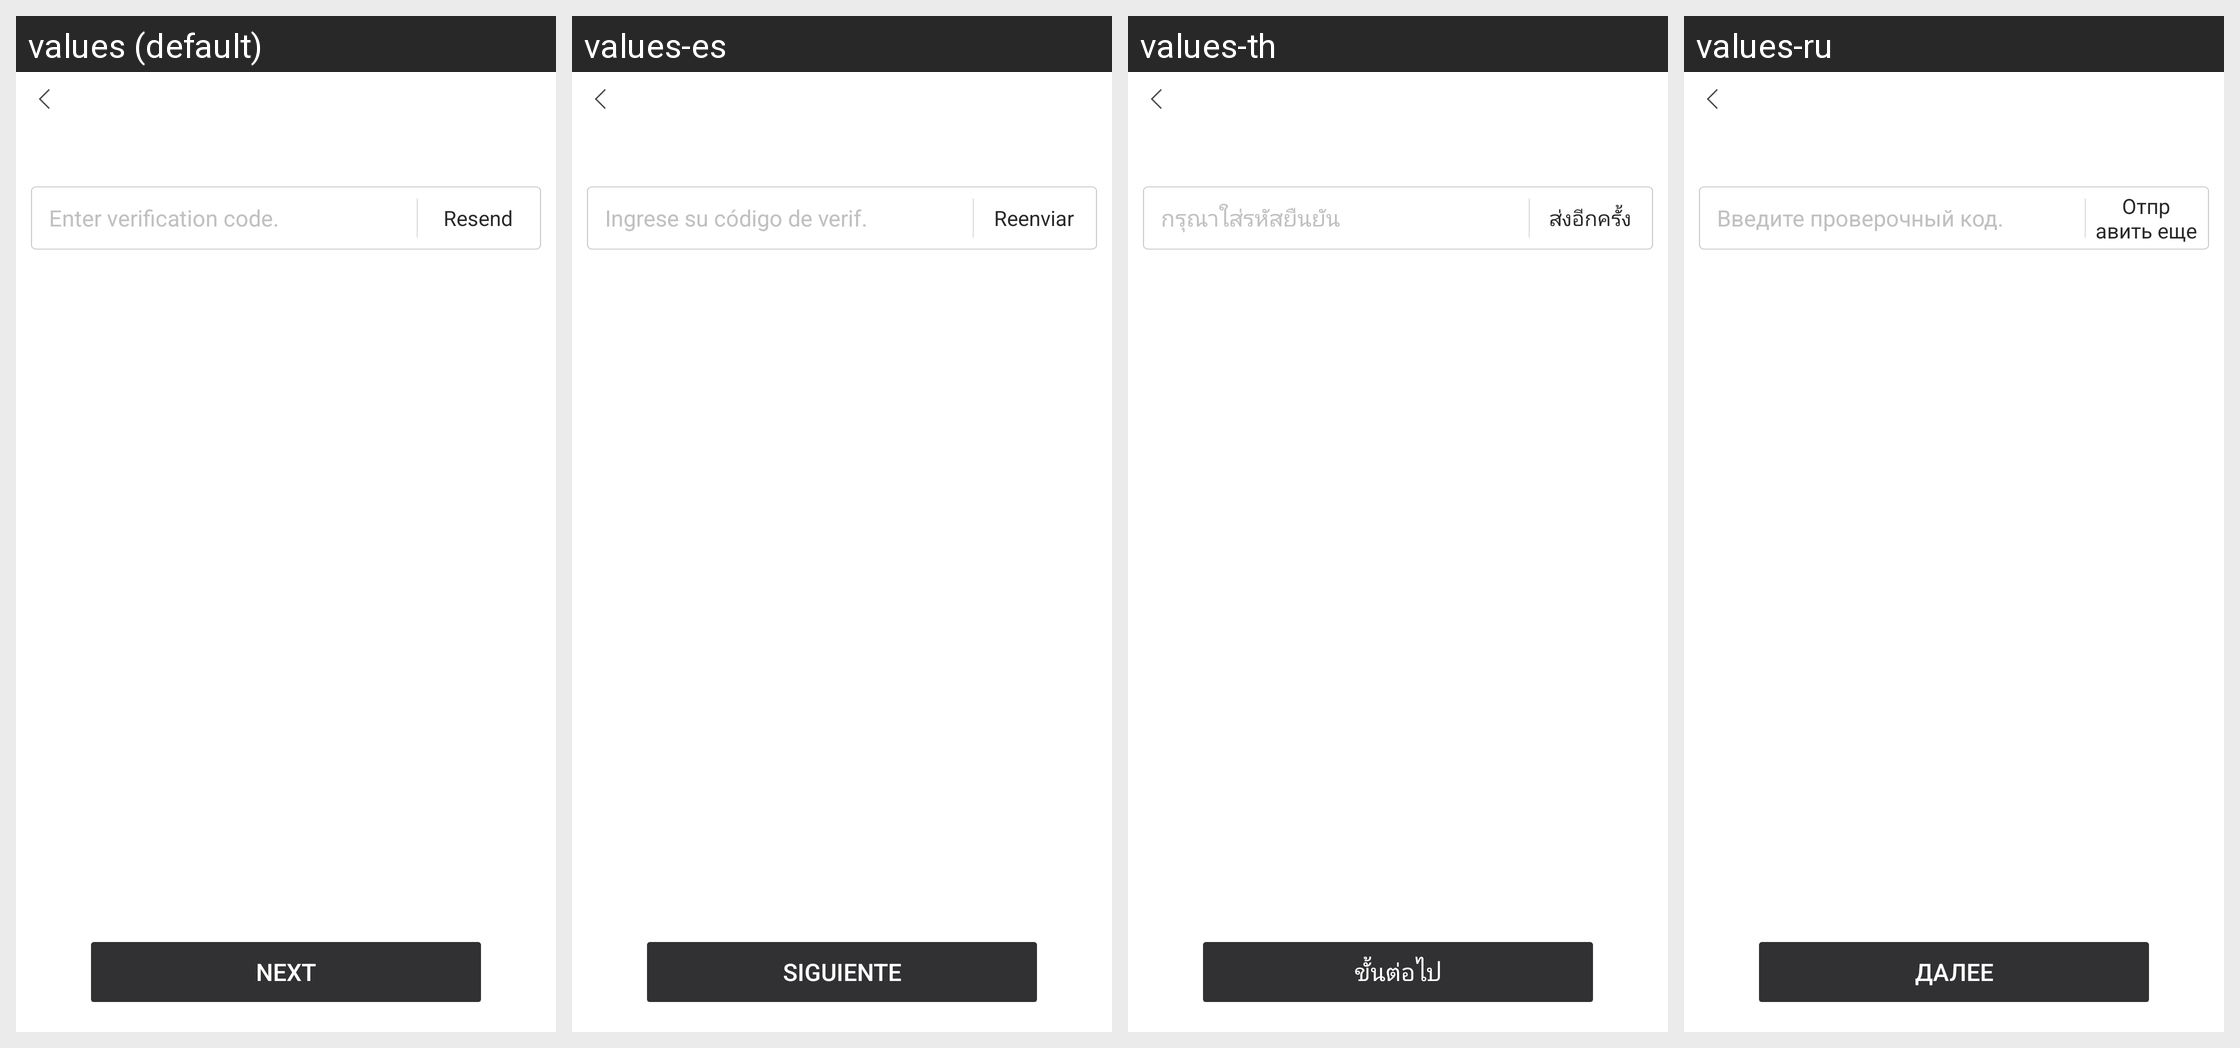

Here is an Android app screen in its default locale and in the app's own translations. Write out the translated-string differences for the strings that appear on this screen.
Android screen res/layout/netease_mpay_oversea__security_mail_code_input.xml rendered under 4 locales, left to right: values (default), values-es, values-th, values-ru. Device: Nexus 5 (rendered at 1080×1920; each locale shown at half size, 540×960, under a caption strip naming it); theme Theme.MaterialComponents.DayNight.NoActionBar.
Other locales in the repository, not shown: values-af, values-af-rZA, values-am, values-ar, values-ar-rSA, values-as, values-az, values-az-rAZ, values-be, values-bg, values-bn, values-bn-rBD, values-bn-rIN, values-bs, values-ca, values-ceb-rPH, values-cs, values-cs-rCZ, values-da, values-de, values-de-rDE, values-el, values-el-rGR, values-en, values-en-rCA, values-en-rGB, values-en-rIN, values-en-rSS, values-en-rXC, values-es-rES, values-es-rUS, values-et, values-et-rEE, values-eu, values-eu-rES, values-fa, values-fi, values-fil-rPH, values-fr, values-fr-rCA, values-fr-rFR, values-gl, values-gl-rES, values-gu, values-gu-rIN, values-hi, values-hi-rIN, values-hr, values-hu, values-hu-rHU, values-hy, values-hy-rAM, values-id, values-in, values-in-rID, values-is, values-is-rIS, values-it, values-it-rIT, values-iw, values-ja, values-ja-rJP, values-jv-rID, values-ka, values-ka-rGE, values-kk, values-kk-rKZ, values-km, values-km-rKH, values-kn, values-kn-rIN, values-ko, values-ko-rKR, values-ky, values-ky-rKG, values-lo, values-lo-rLA, values-lt, values-lv, values-mk, values-mk-rMK, values-ml, values-ml-rIN, values-mn, values-mn-rMN, values-mr, values-mr-rIN, values-ms, values-ms-rMY, values-my, values-my-rMM, values-nb, values-ne, values-ne-rNP, values-nl, values-nl-rNL, values-or, values-or-rIN, values-pa, values-pa-rIN, values-pl, values-pl-rPL, values-pt, values-pt-rBR, values-pt-rPT, values-ro, values-ro-rRO, values-ru-rRU, values-si, values-si-rLK, values-sk, values-sl, values-sq, values-sq-rAL, values-sr, values-sv, values-sv-rSE, values-sw, values-ta, values-ta-rIN, values-te, values-te-rIN, values-th-rTH, values-tl, values-tr, values-tr-rTR, values-uk, values-uk-rUA, values-ur, values-ur-rPK, values-uz, values-uz-rUZ, values-vi, values-vi-rVN, values-zh, values-zh-rCN, values-zh-rHK, values-zh-rMO, values-zh-rTW, values-zu, values-zu-rZA.
Strings drawn on this screen, with the default value and each locale's value (text and hints the layout hard-codes, and strings that could not be matched under every locale, appear in the picture but are not listed):

netease_mpay_oversea__safe_mail_code_hint
  values: Enter verification code.
  values-es: Ingrese su código de verif.
  values-th: กรุณาใส่รหัสยืนยัน
  values-ru: Введите проверочный код.

netease_mpay_oversea__resend
  values: Resend
  values-es: Reenviar
  values-th: ส่งอีกครั้ง
  values-ru: Отправить еще

netease_mpay_oversea__safe_mail_next
  values: Next
  values-es: Siguiente
  values-th: ขั้นต่อไป
  values-ru: Далее
